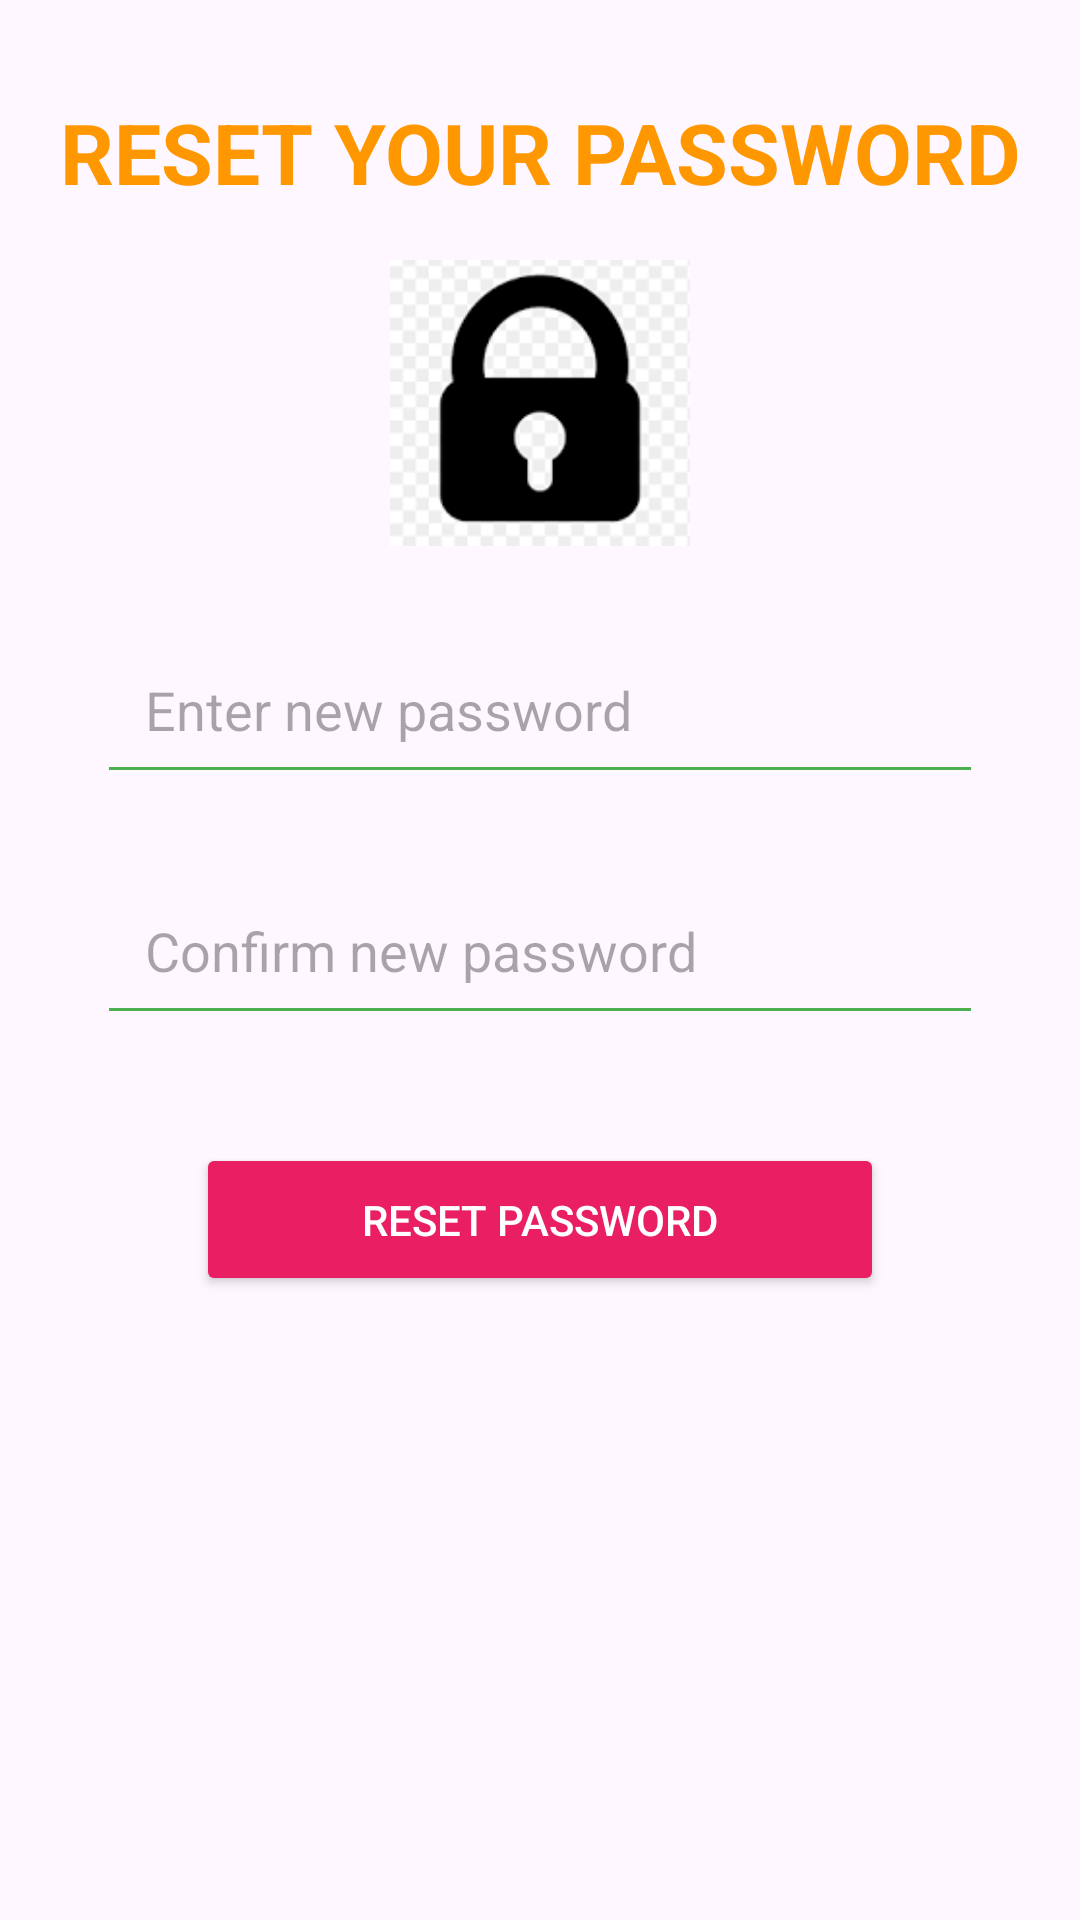

Here is an Android app screen rendered from its layout file. Give the layout XML and the strings, colors and styles it references.
<!-- AndroidManifest.xml: application theme Theme.KovsiesBanking -->
<!-- res/layout/activity_update_password.xml -->
<?xml version="1.0" encoding="utf-8"?>
<androidx.constraintlayout.widget.ConstraintLayout
    xmlns:android="http://schemas.android.com/apk/res/android"
    xmlns:app="http://schemas.android.com/apk/res-auto"
    xmlns:tools="http://schemas.android.com/tools"
    android:id="@+id/main"
    android:layout_width="match_parent"
    android:layout_height="match_parent"
    android:padding="16dp"
    tools:context=".admin.ChangePassword">

    <TextView
        android:id="@+id/textViewViewUsers"
        android:layout_width="wrap_content"
        android:layout_height="wrap_content"
        android:layout_marginTop="16dp"
        android:text="Reset Your Password"
        android:textAllCaps="true"
        android:gravity="center"
        android:textSize="28sp"
        android:textStyle="bold"
        android:textColor="#FF9800"
        app:layout_constraintEnd_toEndOf="parent"
        app:layout_constraintStart_toStartOf="parent"
        app:layout_constraintTop_toTopOf="parent" />

    
    <ImageView
        android:id="@+id/PasswordimageView"
        android:layout_width="100dp"
        android:layout_height="100dp"
        android:layout_marginTop="15dp"
        android:src="@drawable/ic_password"
        android:contentDescription="Password Icon"
        app:layout_constraintTop_toBottomOf="@id/textViewViewUsers"
        app:layout_constraintEnd_toEndOf="parent"
        app:layout_constraintStart_toStartOf="parent"/>

    
    <EditText
        android:id="@+id/password_input_user"
        android:layout_width="0dp"
        android:layout_height="wrap_content"
        android:layout_marginTop="24dp"
        android:backgroundTint="#4CAF50"
        android:hint="Enter new password"
        android:inputType="textPassword"
        android:padding="16dp"
        app:layout_constraintEnd_toEndOf="parent"
        app:layout_constraintStart_toStartOf="parent"
        app:layout_constraintTop_toBottomOf="@id/PasswordimageView"
        app:layout_constraintWidth_percent="0.9" />

    
    <EditText
        android:id="@+id/confirm_password_user"
        android:layout_width="0dp"
        android:layout_height="wrap_content"
        android:layout_marginTop="24dp"
        android:backgroundTint="#4CAF50"
        android:hint="Confirm new password"
        android:inputType="textPassword"
        android:padding="16dp"
        app:layout_constraintEnd_toEndOf="parent"
        app:layout_constraintStart_toStartOf="parent"
        app:layout_constraintTop_toBottomOf="@+id/password_input_user"
        app:layout_constraintWidth_percent="0.9" />

    
    <Button
        android:id="@+id/login_button"
        android:layout_width="0dp"
        android:layout_height="wrap_content"
        android:layout_marginTop="36dp"
        android:backgroundTint="#E91E63"
        android:text="Reset Password"
        android:textColor="#FFFFFF"
        android:padding="16dp"
        app:layout_constraintEnd_toEndOf="parent"
        app:layout_constraintStart_toStartOf="parent"
        app:layout_constraintTop_toBottomOf="@+id/confirm_password_user"
        app:layout_constraintWidth_percent="0.7" />

</androidx.constraintlayout.widget.ConstraintLayout>
<!-- resources referenced by this layout -->
<resources>
  <!-- drawable ic_password: png bitmap (drawable, 2798 bytes) -->
  <style name="Theme.KovsiesBanking" parent="Base.Theme.KovsiesBanking" />
  <style name="Base.Theme.KovsiesBanking" parent="Theme.Material3.DayNight.NoActionBar">
          
          
      </style>
</resources>
